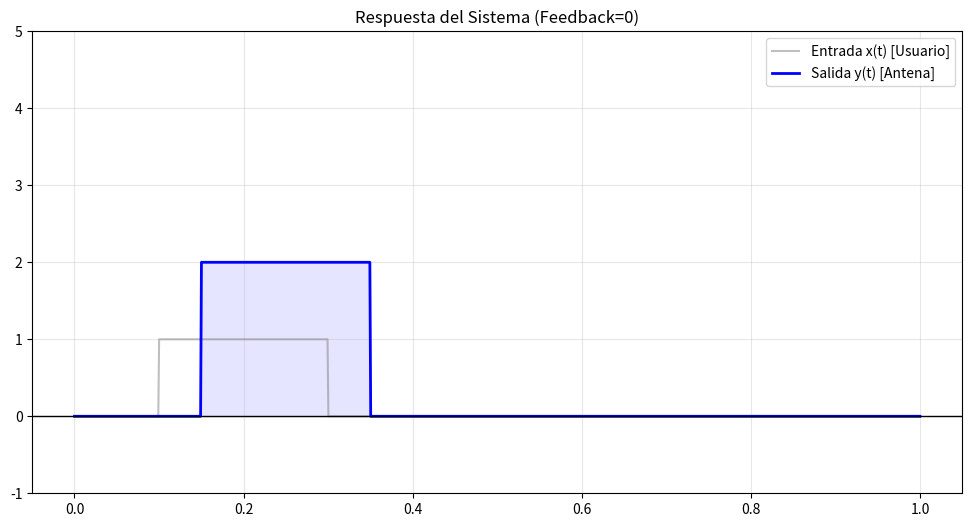

The matplotlib source for this figure:
#@title 1. Configuración del Entorno
import os

# Clonar el repositorio si no existe
if not os.path.exists("Signal-Analysis-Vol-I"):
    !git clone https://github.com/ecundir/Signal-Analysis-Vol-I.git

# Cambiar a la carpeta del capítulo
%cd Signal-Analysis-Vol-I/capitulo_2
print("✅ Entorno configurado correctamente.")

#@title 📡 Centro de Control del Repetidor (Propiedades LTI) { run: "auto" }
#@markdown ---
#@markdown ### 1. Linealidad (Control de Ganancia)
ganancia = 2 #@param {type:"slider", min:1, max:10, step:0.5}
saturacion_on = False #@param {type:"boolean"}
#@markdown ---
#@markdown ### 2. Invarianza y Causalidad (El Canal)
delay_muestras = 50 #@param {type:"slider", min:0, max:200, step:10}
canal_variable = False #@param {type:"boolean"}
#@markdown ---
#@markdown ### 3. Estabilidad BIBO (Retroalimentación)
feedback_factor = 0 #@param {type:"slider", min:0, max:1.2, step:0.1}

import numpy as np
import matplotlib.pyplot as plt

# Generación de señal de entrada (Pulso de datos)
t = np.linspace(0, 1, 1000)
x = np.where((t > 0.1) & (t < 0.3), 1.0, 0.0)

# Inicialización de salida
y = np.zeros_like(x)

# Simulación del Operador H (Procesamiento paso a paso)
for n in range(len(x)):
    # CAUSALIDAD: El valor actual depende de x[n - delay]
    idx_delayed = max(0, n - delay_muestras)
    entrada_procesada = x[idx_delayed]

    # INVARIANZA: Si el canal varía, la ganancia cambia con el tiempo n
    g_efectiva = ganancia * (1 + 0.5*np.sin(2*np.pi*n/100)) if canal_variable else ganancia

    # LINEALIDAD: Aplicamos ganancia (y opcionalmente saturación/clipping)
    salida_temp = g_efectiva * entrada_procesada
    if saturacion_on:
        salida_temp = np.tanh(salida_temp) # No lineal

    # ESTABILIDAD BIBO: Añadimos feedback (y[n] depende de y[n-1])
    if n > 0:
        y[n] = salida_temp + (feedback_factor * y[n-1])
    else:
        y[n] = salida_temp

# Visualización
plt.figure(figsize=(12, 6))
plt.plot(t, x, 'gray', alpha=0.5, label='Entrada x(t) [Usuario]')
plt.plot(t, y, 'blue', linewidth=2, label='Salida y(t) [Antena]')
plt.fill_between(t, y, color='blue', alpha=0.1)
plt.axhline(0, color='black', lw=1)
plt.title(f"Respuesta del Sistema (Feedback={feedback_factor})")
plt.legend()
plt.grid(True, alpha=0.3)
plt.ylim(-1, 5 if feedback_factor < 1 else 20) # Ajuste de escala para ver la inestabilidad
plt.show()
